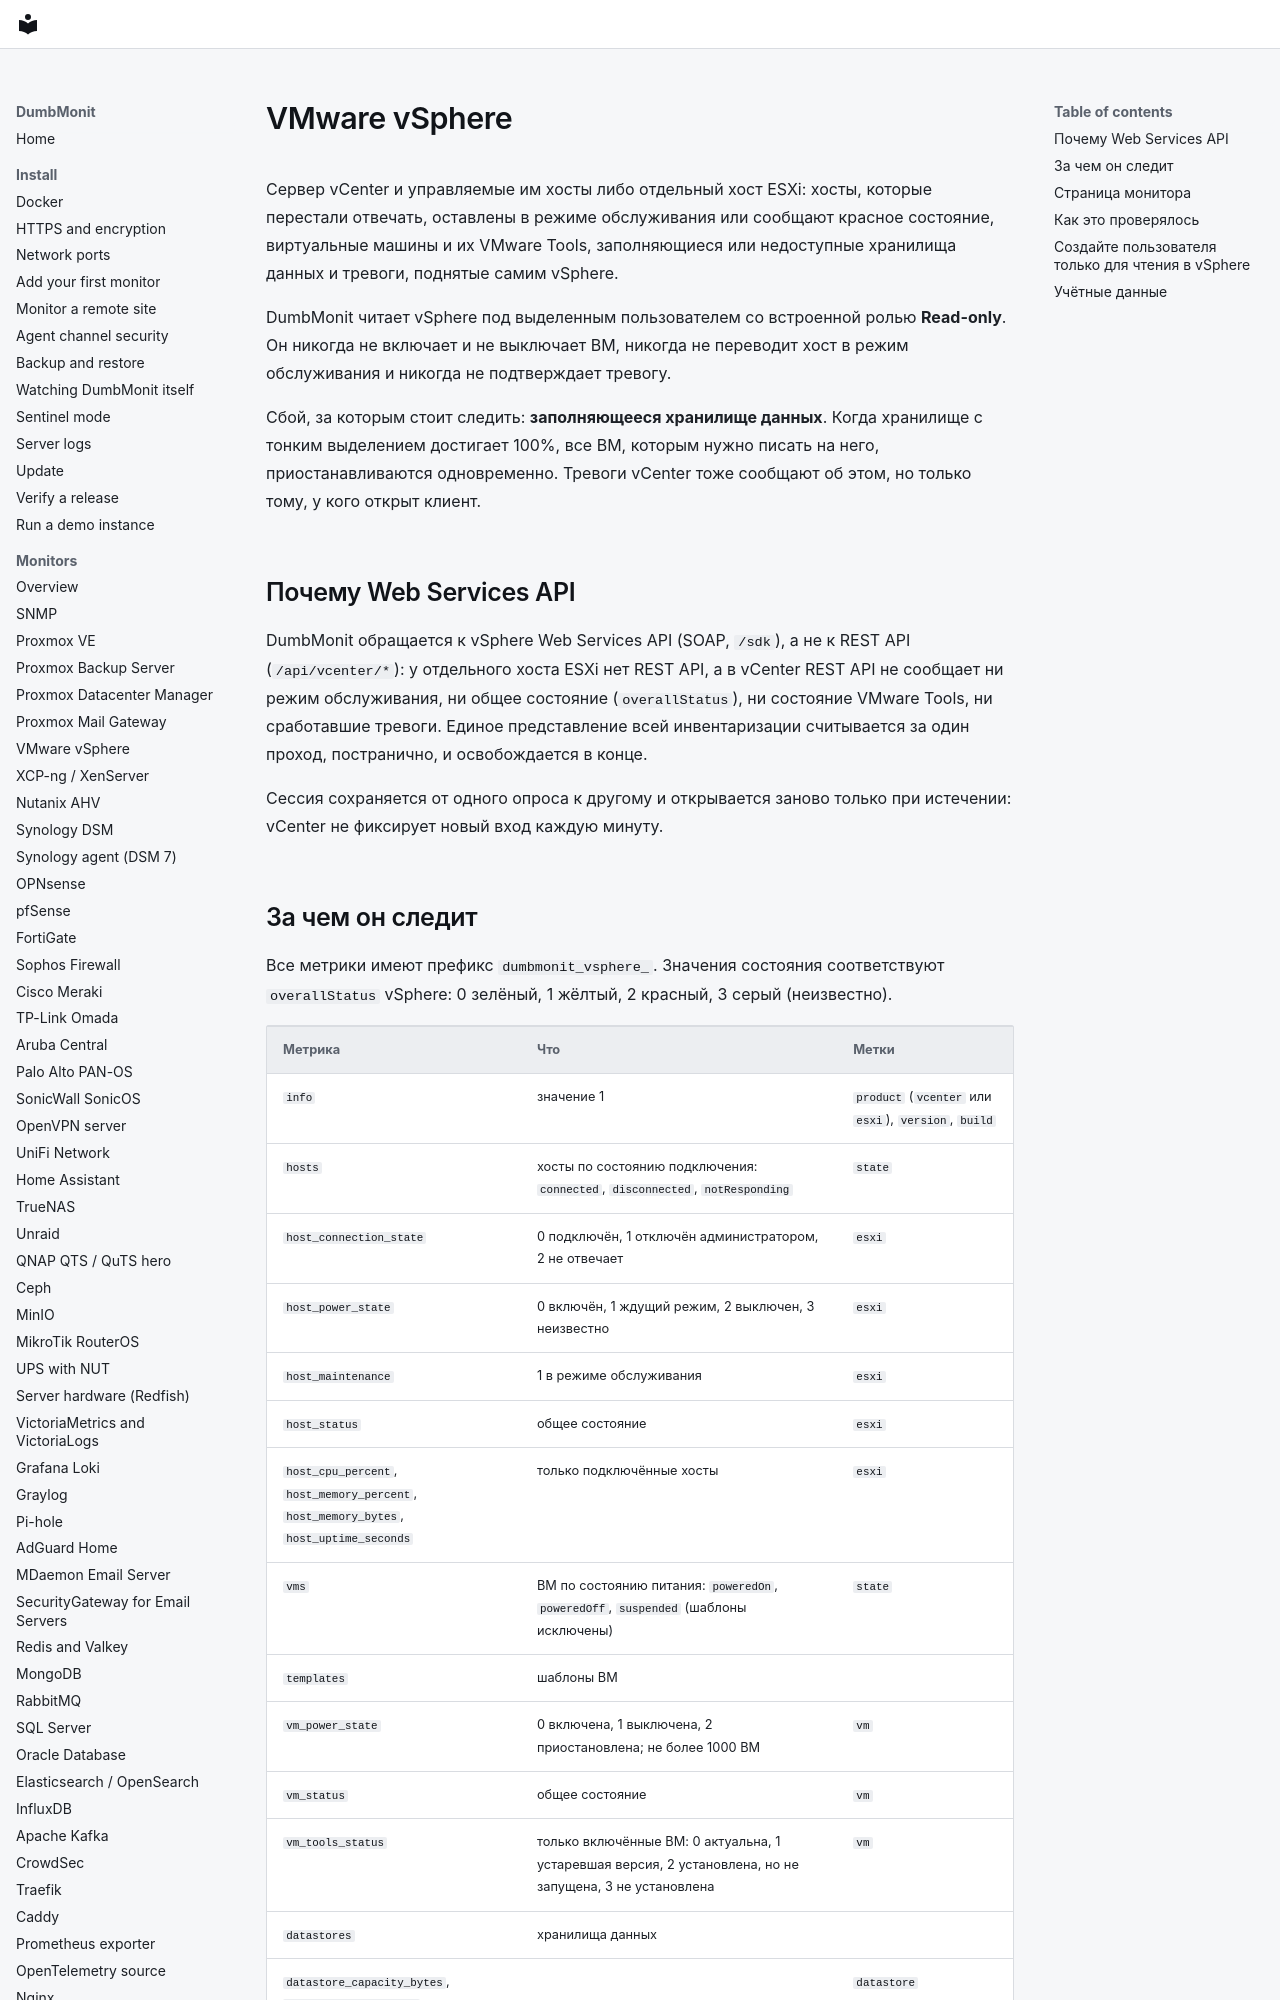

repository: laupernoe/dumbmonit · page: devices/vsphere.ru/index.html · generator: mkdocs

# VMware vSphere

Сервер vCenter и управляемые им хосты либо отдельный хост ESXi: хосты,
которые перестали отвечать, оставлены в режиме обслуживания или сообщают красное состояние,
виртуальные машины и их VMware Tools, заполняющиеся или недоступные хранилища данных
и тревоги, поднятые самим vSphere.

DumbMonit читает vSphere под выделенным пользователем со встроенной ролью
**Read-only**. Он никогда не включает и не выключает ВМ, никогда не переводит хост в режим
обслуживания и никогда не подтверждает тревогу.

Сбой, за которым стоит следить: **заполняющееся хранилище данных**. Когда хранилище с тонким
выделением достигает 100%, все ВМ, которым нужно писать на него, приостанавливаются
одновременно. Тревоги vCenter тоже сообщают об этом, но только тому, у кого открыт клиент.

## Почему Web Services API

DumbMonit обращается к vSphere Web Services API (SOAP, `/sdk`), а не к
REST API (`/api/vcenter/*`): у отдельного хоста ESXi нет REST API, а в vCenter REST API не сообщает ни режим обслуживания, ни общее состояние
(`overallStatus`), ни состояние VMware Tools, ни сработавшие тревоги. Единое
представление всей инвентаризации считывается за один проход, постранично, и
освобождается в конце.

Сессия сохраняется от одного опроса к другому и открывается заново только при
истечении: vCenter не фиксирует новый вход каждую минуту.
